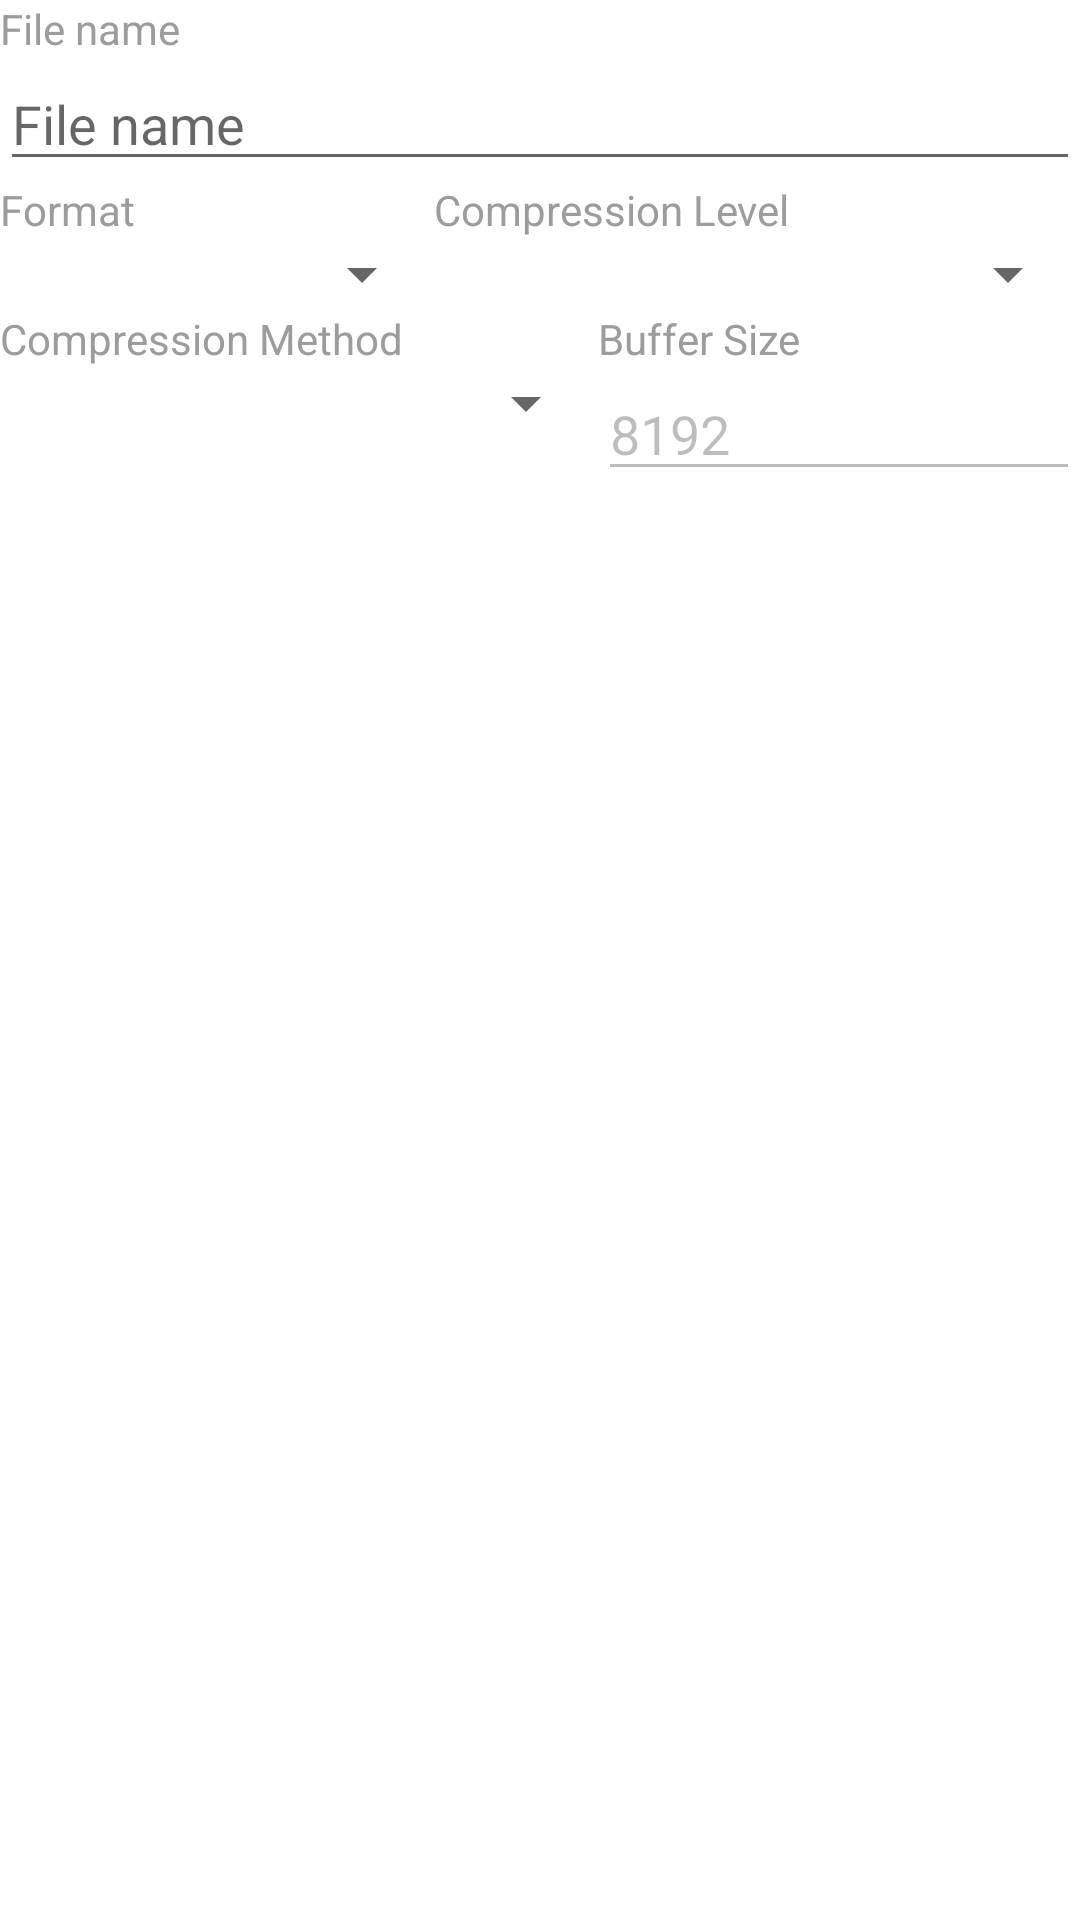

Write the Android layout XML for this screen, with the resource values it uses.
<!-- AndroidManifest.xml: application theme AppTheme -->
<!-- res/layout/compress_file_dialog.xml -->
<?xml version="1.0" encoding="utf-8"?>

<androidx.appcompat.widget.LinearLayoutCompat xmlns:android="http://schemas.android.com/apk/res/android"
    android:layout_width="match_parent"
    android:layout_height="match_parent"
    android:orientation="vertical">

    <androidx.appcompat.widget.AppCompatTextView
        android:layout_width="match_parent"
        android:layout_height="wrap_content"
        android:text="@string/file_name"
        android:textColor="@color/contents"
        android:textSize="14sp" />

    <androidx.appcompat.widget.AppCompatEditText
        android:id="@+id/fileName"
        android:layout_width="match_parent"
        android:layout_height="wrap_content"
        android:hint="@string/file_name"
        android:inputType="textNoSuggestions" />

    <androidx.appcompat.widget.LinearLayoutCompat
        android:layout_width="match_parent"
        android:layout_height="wrap_content"
        android:baselineAligned="false"
        android:orientation="horizontal">

        <androidx.appcompat.widget.LinearLayoutCompat
            android:layout_width="wrap_content"
            android:layout_height="wrap_content"
            android:layout_weight="1"
            android:orientation="vertical">

            <androidx.appcompat.widget.AppCompatTextView
                android:layout_width="match_parent"
                android:layout_height="wrap_content"
                android:text="@string/format"
                android:textColor="@color/contents"
                android:textSize="14sp" />

            <androidx.appcompat.widget.AppCompatSpinner
                android:id="@+id/archiveFormat"
                android:layout_width="match_parent"
                android:layout_height="wrap_content"
                android:spinnerMode="dropdown" />
        </androidx.appcompat.widget.LinearLayoutCompat>

        <androidx.appcompat.widget.LinearLayoutCompat
            android:layout_width="wrap_content"
            android:layout_height="wrap_content"
            android:layout_weight="1"
            android:orientation="vertical">

            <androidx.appcompat.widget.AppCompatTextView
                android:layout_width="match_parent"
                android:layout_height="wrap_content"
                android:text="@string/compression_level"
                android:textColor="@color/contents"
                android:textSize="14sp" />

            <androidx.appcompat.widget.AppCompatSpinner
                android:id="@+id/compressionLevel"
                android:layout_width="match_parent"
                android:layout_height="wrap_content"
                android:spinnerMode="dropdown" />
        </androidx.appcompat.widget.LinearLayoutCompat>
    </androidx.appcompat.widget.LinearLayoutCompat>


    <androidx.appcompat.widget.LinearLayoutCompat
        android:layout_width="match_parent"
        android:layout_height="wrap_content"
        android:baselineAligned="false"
        android:orientation="horizontal">

        <androidx.appcompat.widget.LinearLayoutCompat
            android:layout_width="wrap_content"
            android:layout_height="wrap_content"
            android:layout_weight="1"
            android:orientation="vertical">

            <androidx.appcompat.widget.AppCompatTextView
                android:layout_width="match_parent"
                android:layout_height="wrap_content"
                android:text="@string/compression_method"
                android:textColor="@color/contents"
                android:textSize="14sp" />

            <androidx.appcompat.widget.AppCompatSpinner
                android:id="@+id/compressionMethod"
                android:layout_width="match_parent"
                android:layout_height="wrap_content"
                android:spinnerMode="dropdown" />
        </androidx.appcompat.widget.LinearLayoutCompat>

        <androidx.appcompat.widget.LinearLayoutCompat
            android:layout_width="wrap_content"
            android:layout_height="wrap_content"
            android:layout_weight="1"
            android:orientation="vertical">

            <androidx.appcompat.widget.AppCompatTextView
                android:layout_width="match_parent"
                android:layout_height="wrap_content"
                android:text="@string/buffer_size"
                android:textColor="@color/contents"
                android:textSize="14sp" />

            <androidx.appcompat.widget.AppCompatEditText
                android:id="@+id/bufferSize"
                android:layout_width="match_parent"
                android:layout_height="wrap_content"
                android:enabled="false"
                android:hint="@string/buffer_size"
                android:inputType="number"
                android:text="8192" />
        </androidx.appcompat.widget.LinearLayoutCompat>
    </androidx.appcompat.widget.LinearLayoutCompat>
</androidx.appcompat.widget.LinearLayoutCompat>
<!-- resources referenced by this layout -->
<resources>
  <color name="contents">#9c9c9c</color>
  <string name="buffer_size">Buffer Size</string>
  <string name="compression_level">Compression Level</string>
  <string name="compression_method">Compression Method</string>
  <string name="file_name">File name</string>
  <string name="format">Format</string>
  <style name="AppTheme" parent="Theme.MaterialComponents.DayNight">
          <item name="colorPrimary">@color/purple_500</item>
          <item name="colorPrimaryVariant">@color/purple_700</item>
          <item name="colorOnPrimary">@color/white</item>
          <item name="colorSecondary">@color/teal_200</item>
          <item name="colorSecondaryVariant">@color/teal_700</item>
          <item name="colorOnSecondary">@color/black</item>
          <item name="actionBarStyle">@style/Custom.ActionBar</item>
          <item name="actionBarTheme">@style/Custom.Theme.ActionBar</item>
          <item name="android:textViewStyle">@style/AppTheme.TextView</item>
          <item name="android:editTextStyle">@style/AppTheme.EditText</item>
          <item name="android:statusBarColor" tools:targetApi="l">@color/app_theme</item>
          <item name="android:forceDarkAllowed" tools:targetApi="q">true</item>
          <item name="android:windowAnimationStyle">@style/AppTheme.WindowAnimation</item>
      </style>
  <color name="purple_500">#FF6200EE</color>
  <color name="purple_700">#FF3700B3</color>
  <color name="white">#ffffff</color>
  <color name="teal_200">#FF03DAC5</color>
  <color name="teal_700">#FF018786</color>
  <color name="black">#000000</color>
  <style name="Custom.ActionBar" parent="Widget.MaterialComponents.ActionBar.Solid">
          <item name="background">@color/app_theme</item>
      </style>
  <style name="Custom.Theme.ActionBar" parent="ThemeOverlay.MaterialComponents.ActionBar">
          <item name="android:textColorPrimary">@color/white</item>
      </style>
  <style name="AppTheme.TextView" parent="Widget.AppCompat.TextView">
          <item name="android:textSize">16sp</item>
          <item name="android:text">Text</item>
      </style>
  <style name="AppTheme.EditText" parent="Widget.AppCompat.EditText">
          <item name="android:textSize">16sp</item>
          <item name="android:inputType">text</item>
      </style>
  <color name="app_theme">#0B00BB</color>
  <style name="AppTheme.WindowAnimation" parent="@android:style/Animation.Activity">
          <item name="android:activityOpenEnterAnimation">@anim/fade_in_right</item>
          <item name="android:activityOpenExitAnimation">@anim/fade_out_left</item>
          <item name="android:activityCloseEnterAnimation">@anim/fade_in_left</item>
          <item name="android:activityCloseExitAnimation">@anim/fade_out_right</item>
      </style>
</resources>
